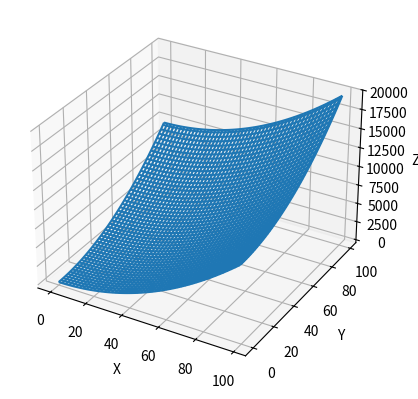

This figure's Python source:
#!/usr/bin/python

import matplotlib.pyplot as plt
from mpl_toolkits.mplot3d import Axes3D
import numpy as np

# instruction: change i from 0 to 2 to select plotting different function
i = 2

def wireframe(ax, f, m):
    xs = range(m)
    ys = range(m)
    xs, ys = np.meshgrid(xs, ys)
    zs = f(xs, ys)
    ax.plot_wireframe(xs, ys, zs)

fig = plt.figure()
ax = fig.add_subplot(111, projection='3d')

fs = [lambda x, y: x + y, lambda x, y: pow(2, x) + y, lambda x, y: x*x + y*y]

wireframe(ax, fs[i], 100)

ax.set_xlabel('X')
ax.set_ylabel('Y')
ax.set_zlabel('Z')
#ax.legend()

plt.show()
